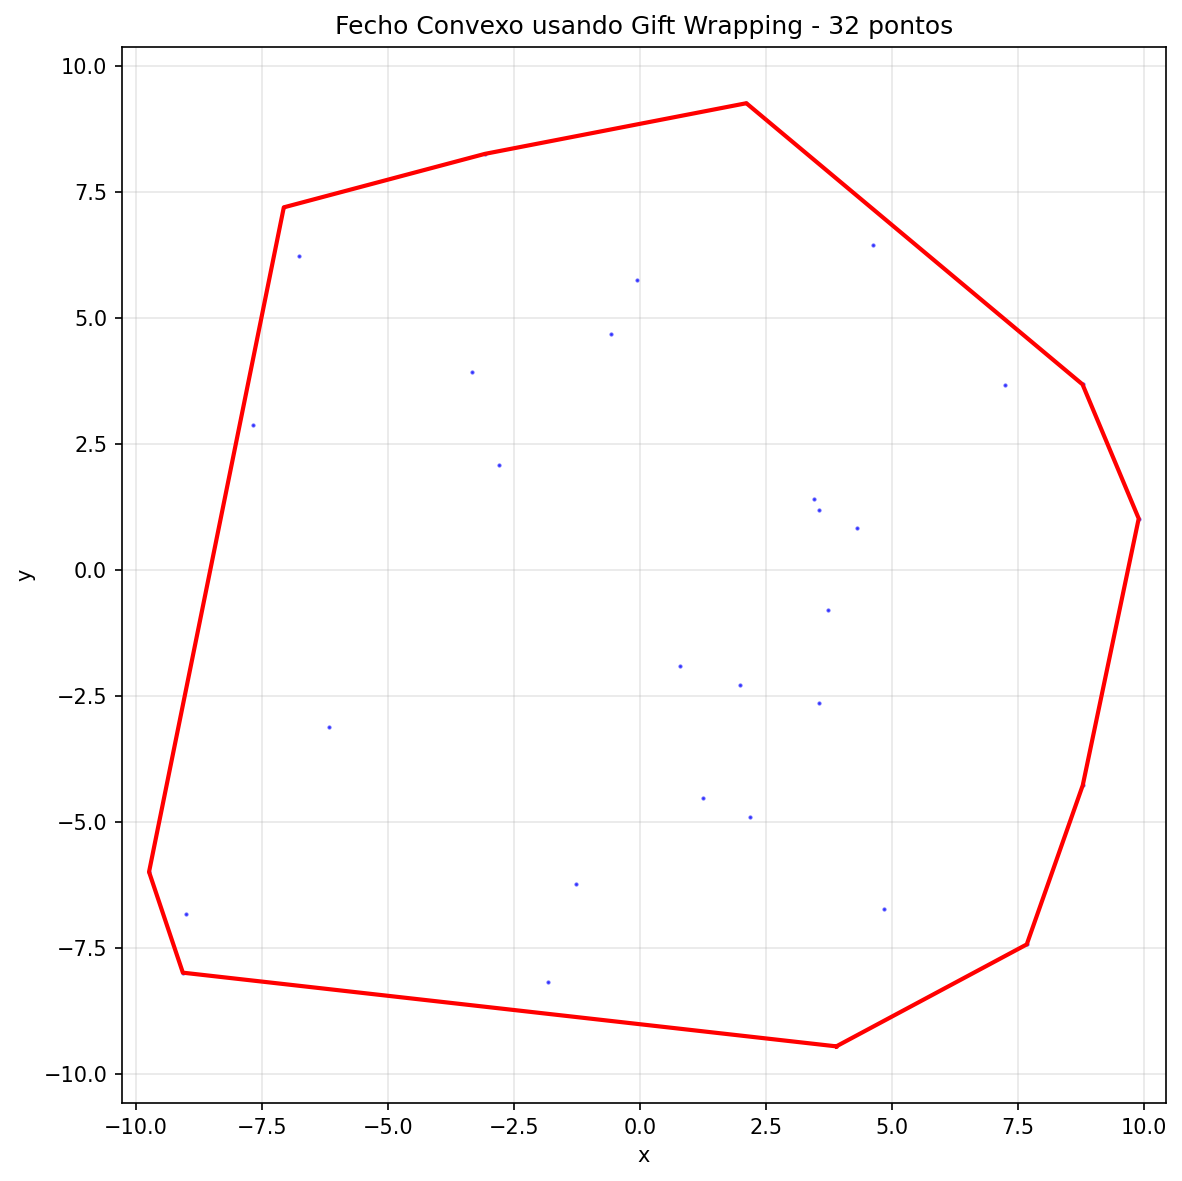

The file beside this chart, header and first rows:
id, x, y
15, 3.898, -9.452
24, -9.069, -7.99
21, -9.74, -5.991
6, -7.066, 7.196
12, -3.073, 8.258
25, 2.113, 9.263
23, 8.784, 3.683
18, 9.899, 1.021
5, 8.788, -4.273
27, 7.677, -7.43
